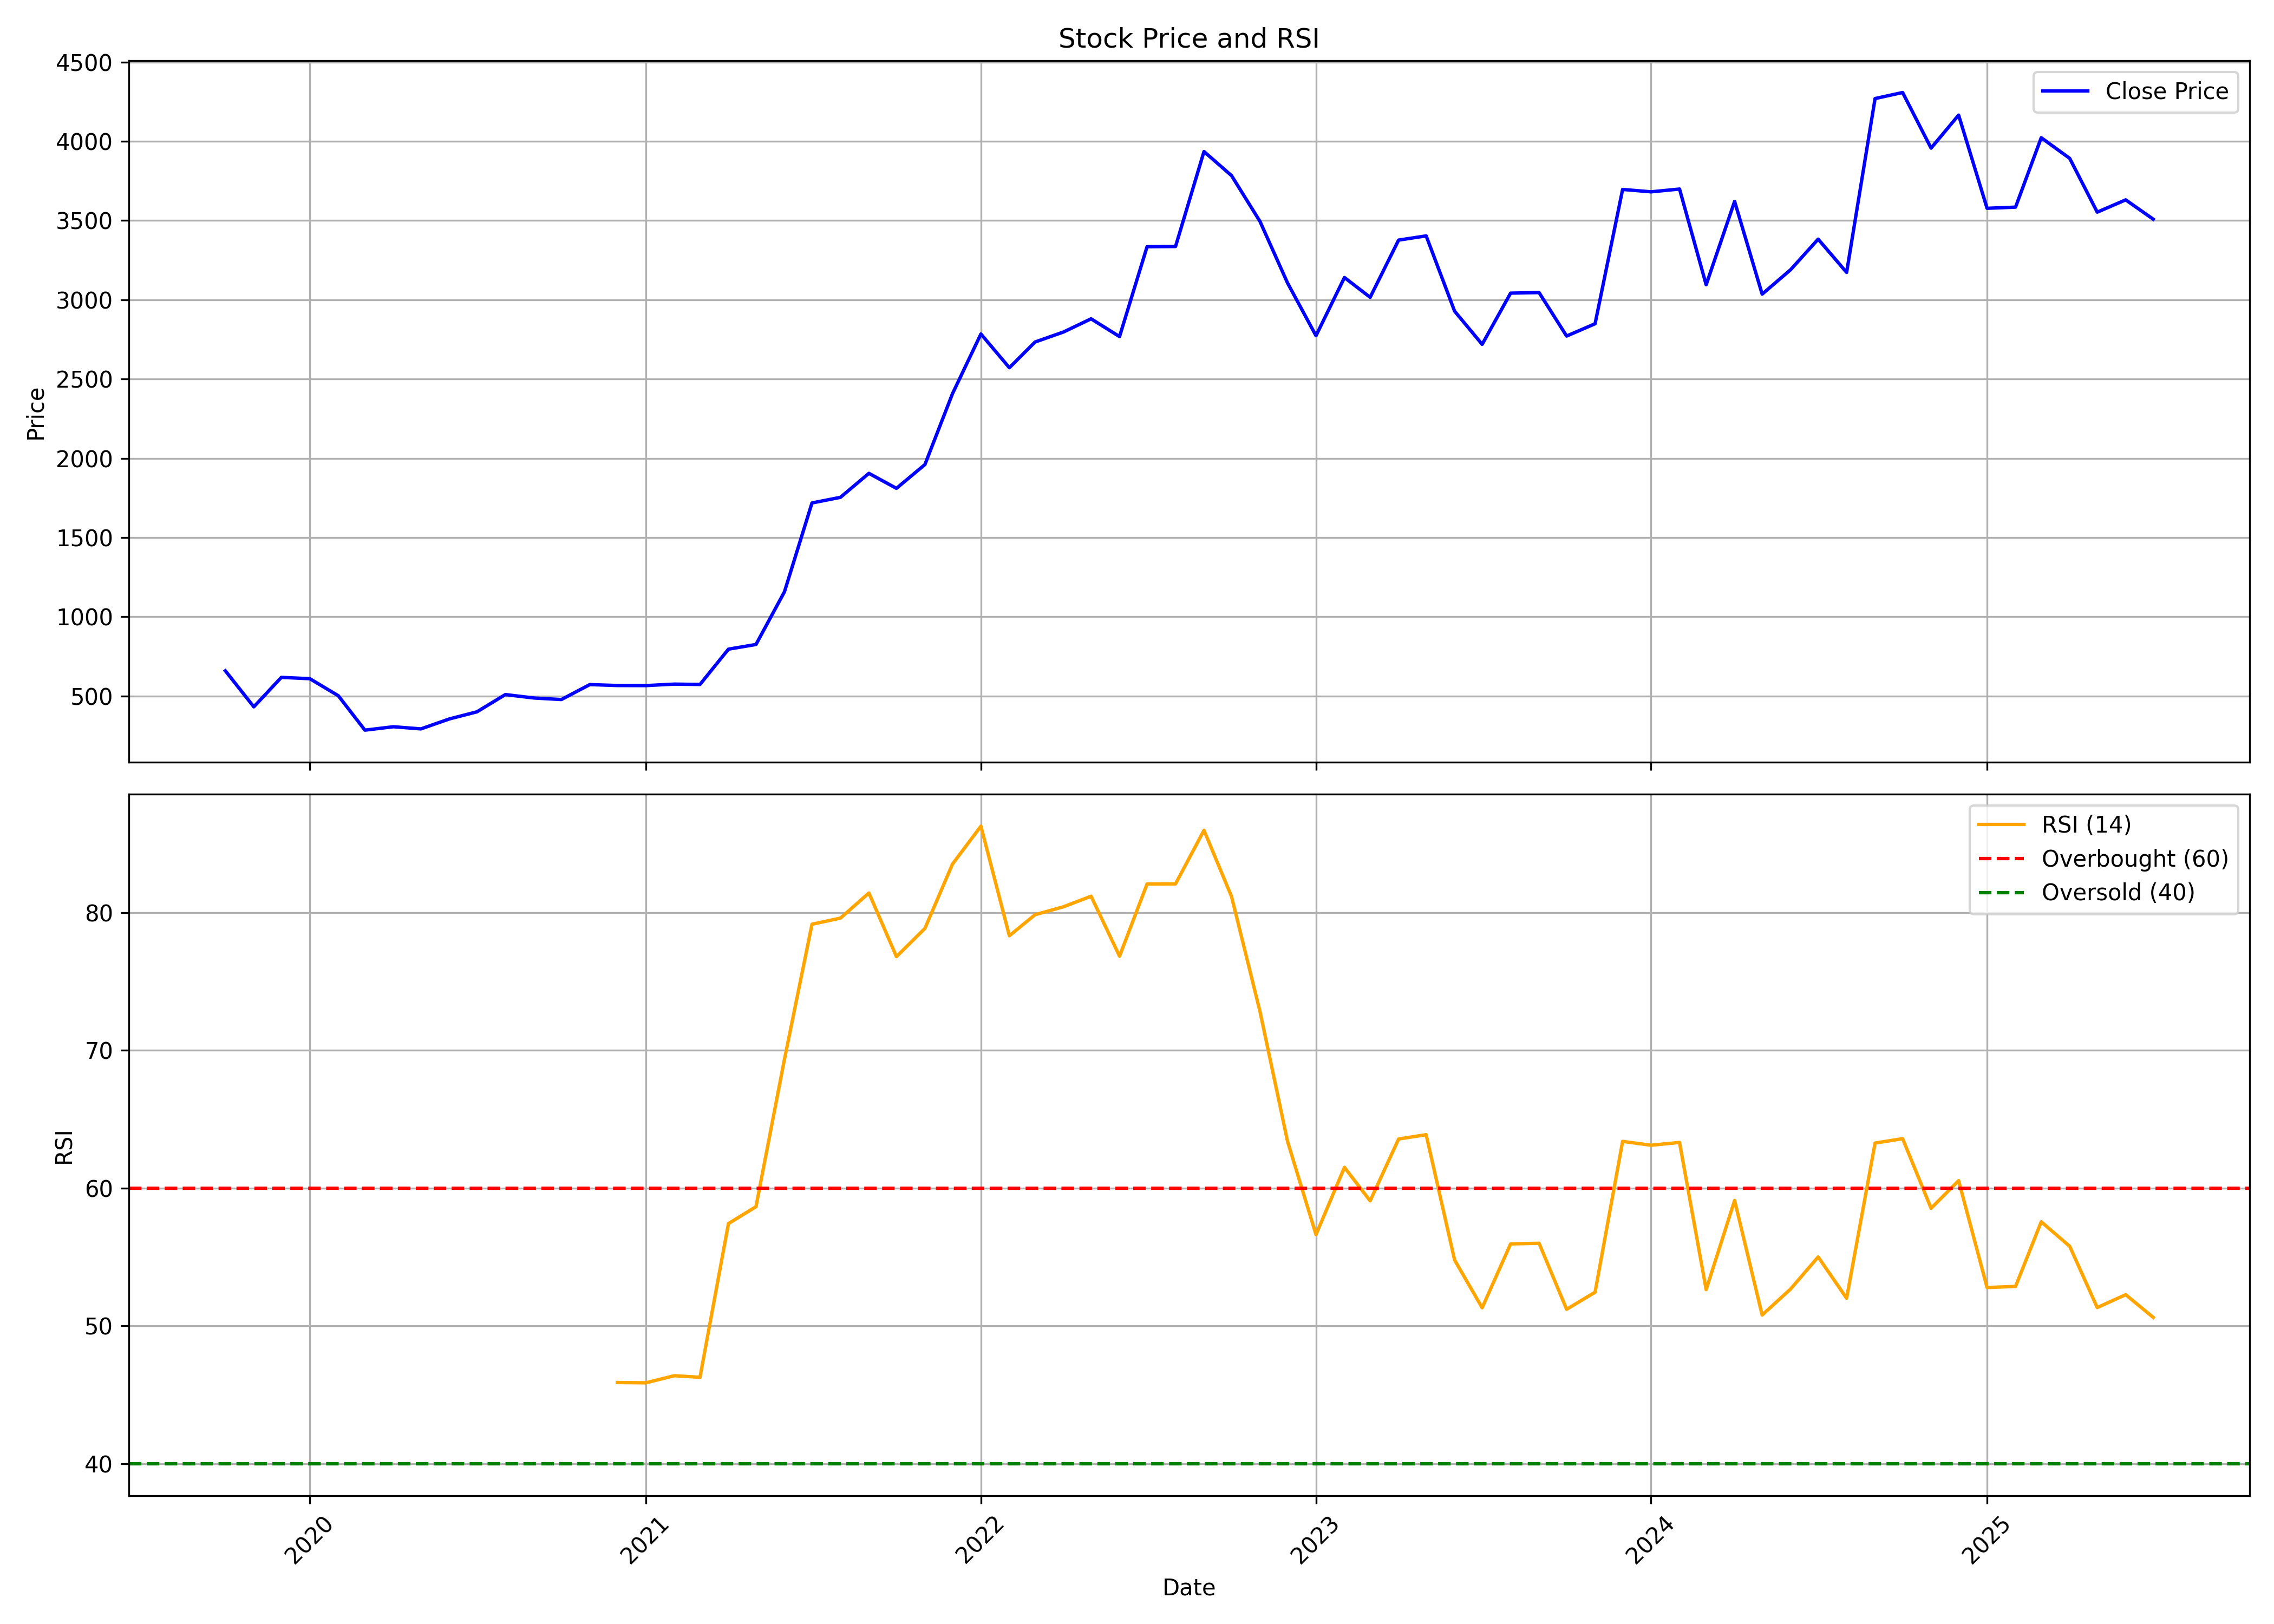

Data behind this chart, as committed beside it:
, date, symbol, open, high, low, close, volume, rsi
0, 2019-10-01, FLUOROCHEM, 747.7, 747.7, 651, 659.4, 857251, 
1, 2019-11-01, FLUOROCHEM, 666.8, 666.8, 424.3, 432.2, 538811, 
2, 2019-12-01, FLUOROCHEM, 436.6, 626.5, 399.9, 618.1, 447773, 
3, 2020-01-01, FLUOROCHEM, 614.6, 623, 541.3, 609.7, 466681, 
4, 2020-02-01, FLUOROCHEM, 596.1, 612.3, 494.4, 502.4, 291456, 
5, 2020-03-01, FLUOROCHEM, 499.4, 545.2, 216.7, 285.1, 458955, 
6, 2020-04-01, FLUOROCHEM, 299.1, 336.8, 279.2, 306.6, 140098, 
7, 2020-05-01, FLUOROCHEM, 306.6, 324, 267.2, 293, 275519, 
8, 2020-06-01, FLUOROCHEM, 294.1, 420.6, 284.2, 355.8, 1047726, 
9, 2020-07-01, FLUOROCHEM, 365.9, 464.5, 334, 400.6, 2203427, 
10, 2020-08-01, FLUOROCHEM, 402.7, 569.7, 399.8, 509.6, 3623971, 
11, 2020-09-01, FLUOROCHEM, 502.5, 552.7, 483.6, 488, 1286458, 
12, 2020-10-01, FLUOROCHEM, 489.4, 513, 440.8, 478.3, 614784, 
13, 2020-11-01, FLUOROCHEM, 488.3, 596.1, 460.6, 572.6, 2119335, 
14, 2020-12-01, FLUOROCHEM, 596.1, 637.8, 534.3, 566.7, 2387118, 45.9
15, 2021-01-01, FLUOROCHEM, 566.7, 648, 563.2, 566.2, 2663020, 45.88
16, 2021-02-01, FLUOROCHEM, 568.2, 607.2, 523.5, 575.5, 1532785, 46.39
17, 2021-03-01, FLUOROCHEM, 587.1, 632.9, 553.3, 573.4, 1719897, 46.28
18, 2021-04-01, FLUOROCHEM, 573.4, 839.4, 573.2, 796.1, 5988646, 57.43
19, 2021-05-01, FLUOROCHEM, 796.1, 886, 772.7, 825.6, 2657805, 58.65
20, 2021-06-01, FLUOROCHEM, 832.3, 1234, 832.3, 1158, 8344458, 69.35
21, 2021-07-01, FLUOROCHEM, 1159, 1768, 1118, 1718, 3821688, 79.15
22, 2021-08-01, FLUOROCHEM, 1729, 1819, 1480, 1754, 2949892, 79.59
23, 2021-09-01, FLUOROCHEM, 1741, 1918, 1626, 1905, 4781315, 81.41
24, 2021-10-01, FLUOROCHEM, 1905, 2198, 1703, 1811, 2591848, 76.8
25, 2021-11-01, FLUOROCHEM, 1822, 2191, 1813, 1961, 2094112, 78.85
26, 2021-12-01, FLUOROCHEM, 1984, 2532, 1965, 2407, 5388240, 83.51
27, 2022-01-01, FLUOROCHEM, 2442, 2861, 2393, 2785, 2358789, 86.26
28, 2022-02-01, FLUOROCHEM, 2821, 3189, 2375, 2572, 1693694, 78.31
29, 2022-03-01, FLUOROCHEM, 2572, 3140, 2421, 2734, 1228513, 79.84
30, 2022-04-01, FLUOROCHEM, 2791, 3043, 2683, 2797, 471447, 80.42
31, 2022-05-01, FLUOROCHEM, 2781, 2890, 2107, 2880, 1408482, 81.18
32, 2022-06-01, FLUOROCHEM, 2913, 3006, 2374, 2768, 952457, 76.83
33, 2022-07-01, FLUOROCHEM, 2793, 3490, 2690, 3335, 3569383, 82.07
34, 2022-08-01, FLUOROCHEM, 3342, 3676, 3144, 3337, 2597645, 82.08
35, 2022-09-01, FLUOROCHEM, 3341, 4014, 3278, 3936, 4190421, 85.96
36, 2022-10-01, FLUOROCHEM, 3951, 4166, 3603, 3784, 2514178, 81.16
37, 2022-11-01, FLUOROCHEM, 3790, 3940, 3366, 3495, 2168621, 72.82
38, 2022-12-01, FLUOROCHEM, 3503, 3589, 2736, 3107, 7919644, 63.4
39, 2023-01-01, FLUOROCHEM, 3106, 3135, 2531, 2774, 2193276, 56.63
40, 2023-02-01, FLUOROCHEM, 2804, 3181, 2577, 3141, 4010101, 61.51
41, 2023-03-01, FLUOROCHEM, 3170, 3270, 2876, 3016, 2848316, 59.08
42, 2023-04-01, FLUOROCHEM, 3041, 3422, 3026, 3377, 2746675, 63.57
43, 2023-05-01, FLUOROCHEM, 3377, 3446, 3213, 3404, 2045115, 63.88
44, 2023-06-01, FLUOROCHEM, 3405, 3406, 2916, 2928, 1835952, 54.78
45, 2023-07-01, FLUOROCHEM, 2946, 3005, 2673, 2719, 3377848, 51.32
46, 2023-08-01, FLUOROCHEM, 2726, 3070, 2708, 3042, 4087217, 55.95
47, 2023-09-01, FLUOROCHEM, 3044, 3141, 2954, 3046, 2312692, 56
48, 2023-10-01, FLUOROCHEM, 3048, 3068, 2568, 2772, 2385689, 51.21
49, 2023-11-01, FLUOROCHEM, 2773, 2950, 2535, 2849, 2525895, 52.45
50, 2023-12-01, FLUOROCHEM, 2865, 3727, 2811, 3697, 4068251, 63.39
51, 2024-01-01, FLUOROCHEM, 3697, 3917, 3305, 3681, 2533465, 63.11
52, 2024-02-01, FLUOROCHEM, 3707, 3748, 3313, 3699, 1919249, 63.32
53, 2024-03-01, FLUOROCHEM, 3702, 3832, 3014, 3095, 1704177, 52.64
54, 2024-04-01, FLUOROCHEM, 3153, 3771, 3111, 3621, 2303545, 59.11
55, 2024-05-01, FLUOROCHEM, 3624, 3684, 3000, 3036, 1332504, 50.79
56, 2024-06-01, FLUOROCHEM, 3198, 3497, 2474, 3190, 4435985, 52.68
57, 2024-07-01, FLUOROCHEM, 3236, 3438, 3099, 3383, 1911777, 55.01
58, 2024-08-01, FLUOROCHEM, 3448, 3496, 3146, 3173, 2966850, 52.01
59, 2024-09-01, FLUOROCHEM, 3201, 4507, 3103, 4270, 11209272, 63.27
... 10 more rows
